Labelled photos from "boardTrainingData", an image-classification folder in mcwhorpj/boardTrainingData. The possible labels are: Arduino Nano, Arduino Uno, Jetson Nano, Jetson Xavier NX, Raspberry Pi Three, Raspberry Pi Zero.

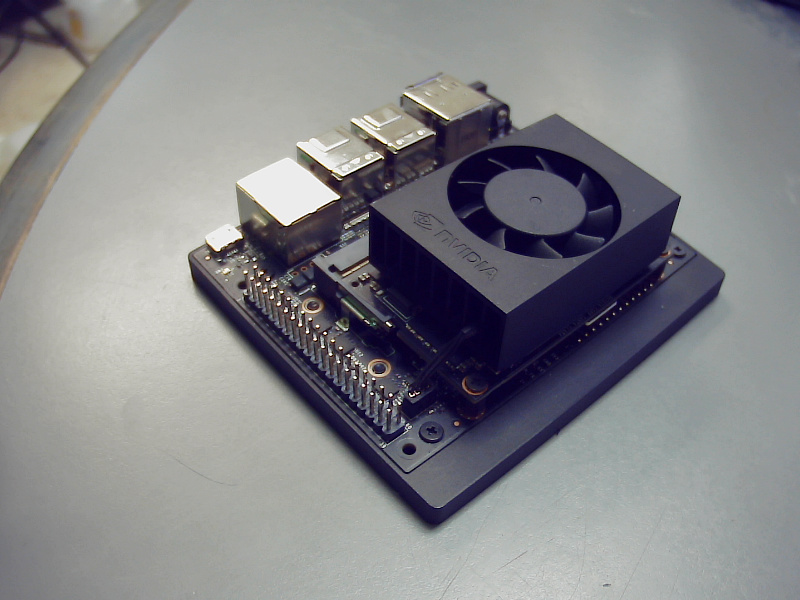
Label: Jetson Xavier NX

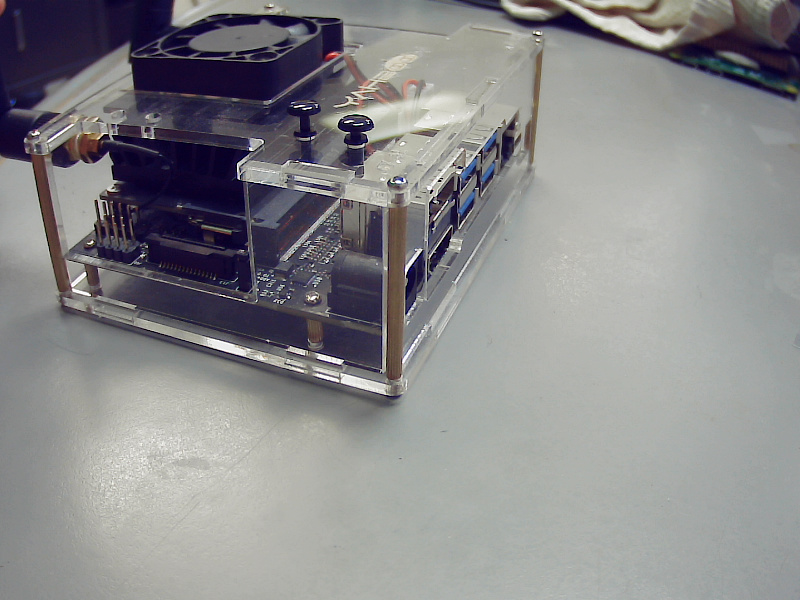
Label: Jetson Nano

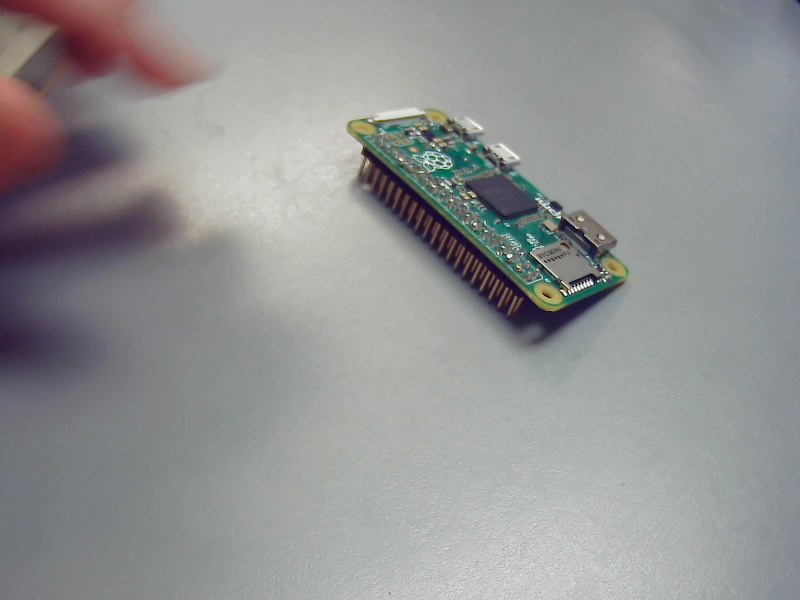
Label: Raspberry Pi Zero

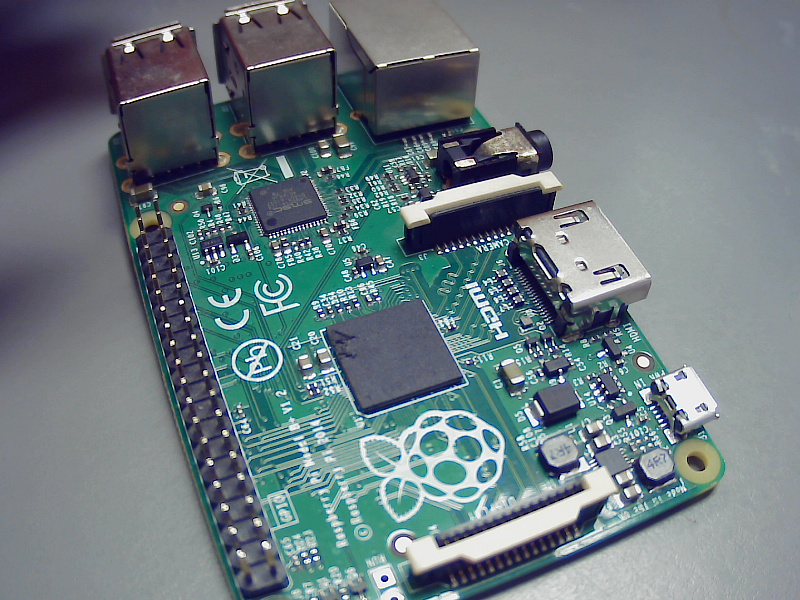
Label: Raspberry Pi Three

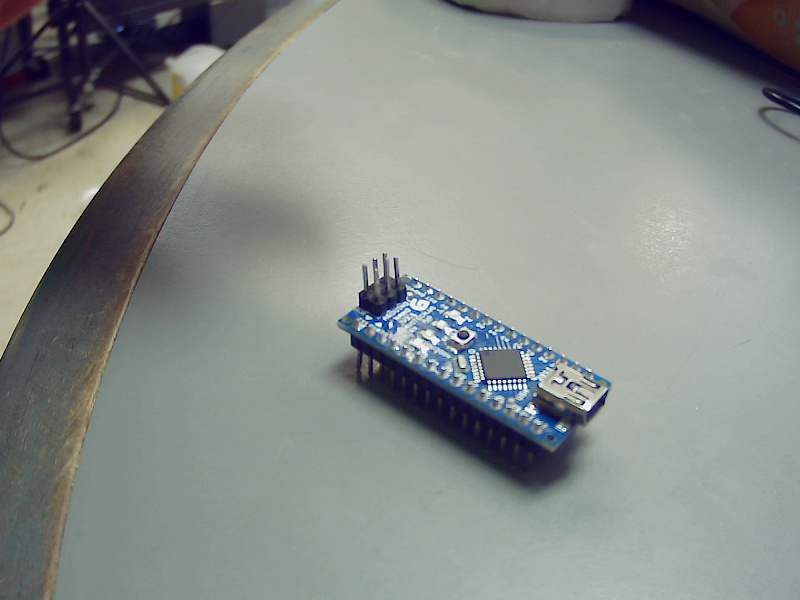
Label: Arduino Nano

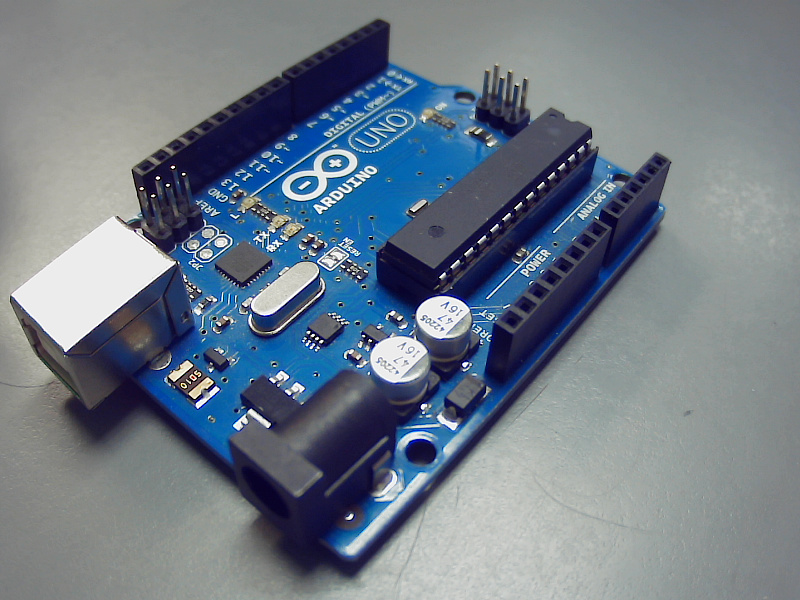
Label: Arduino Uno
